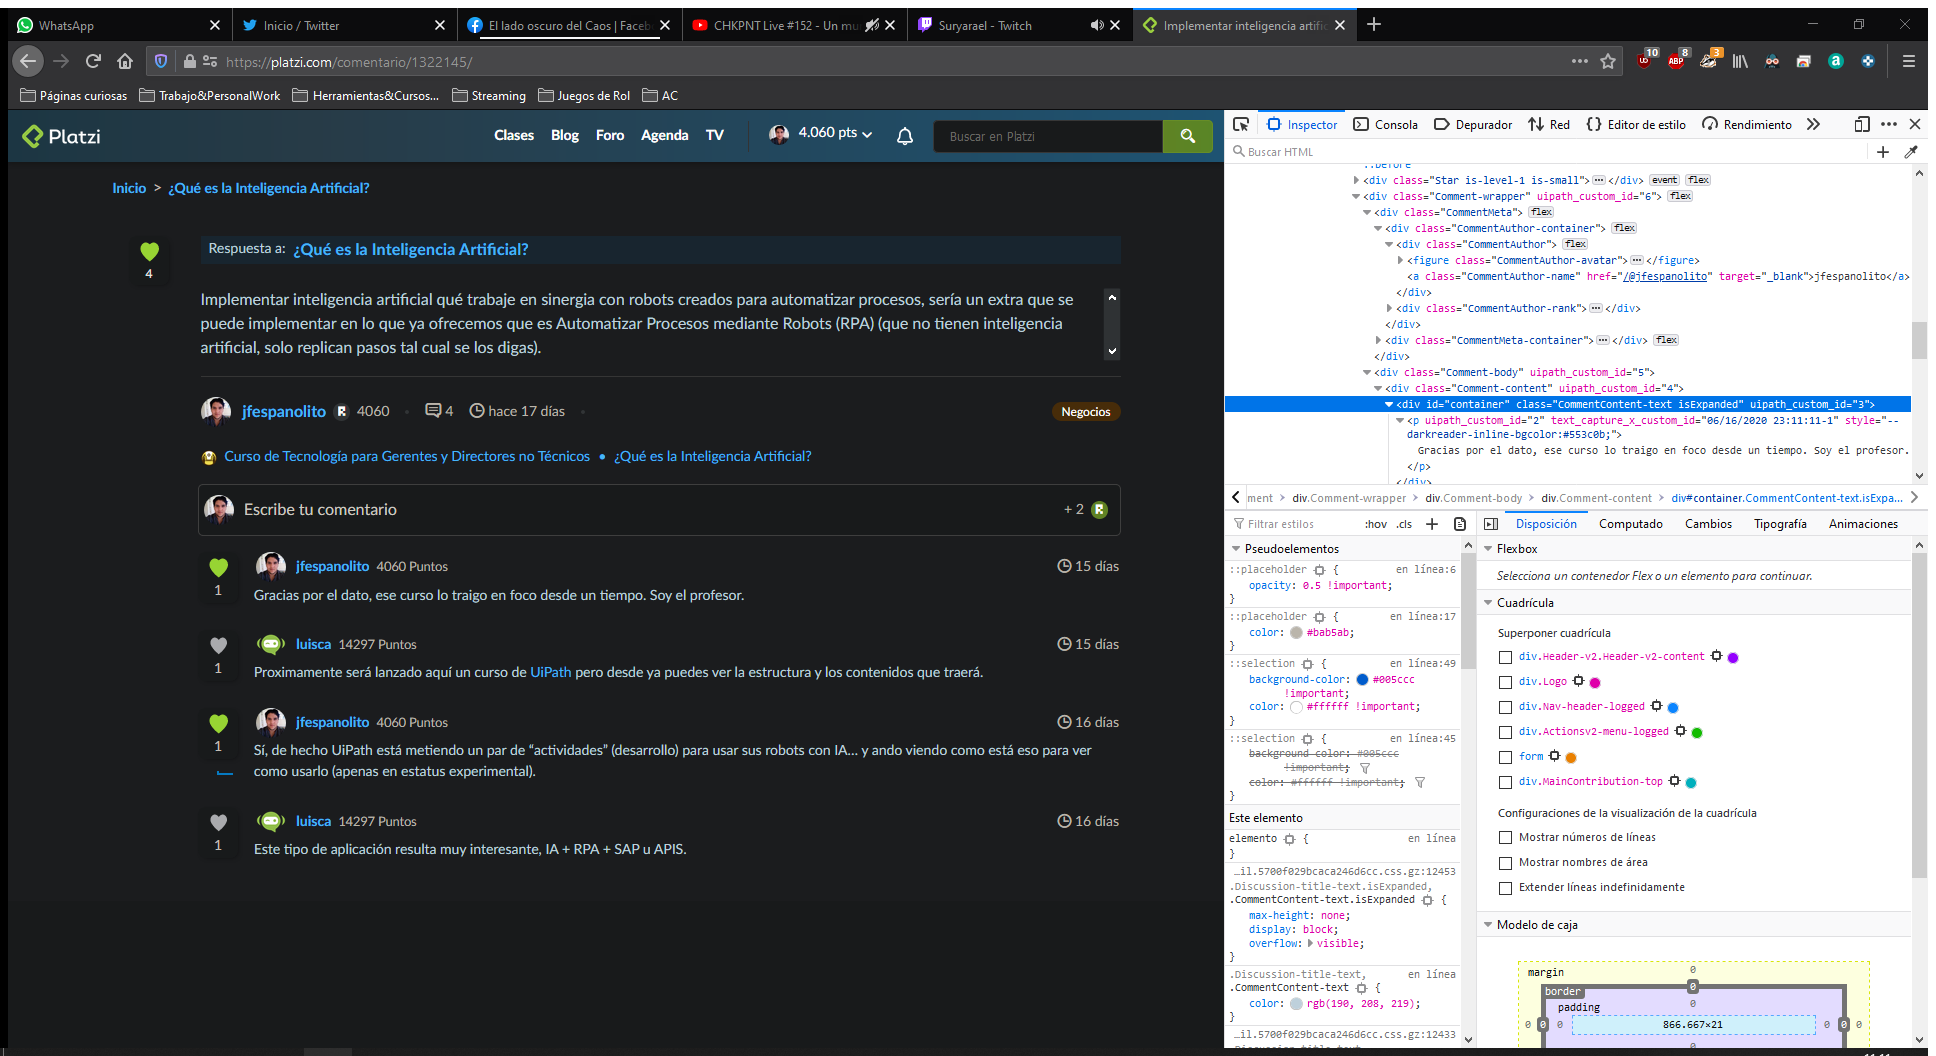
Task: Robot en UiPath para buscar todos los comentarios en todas las clases del curso especificado. 
Workflow: UnitTest

Step 1: Attach Browser 'Implement Page' (firefox.exe)

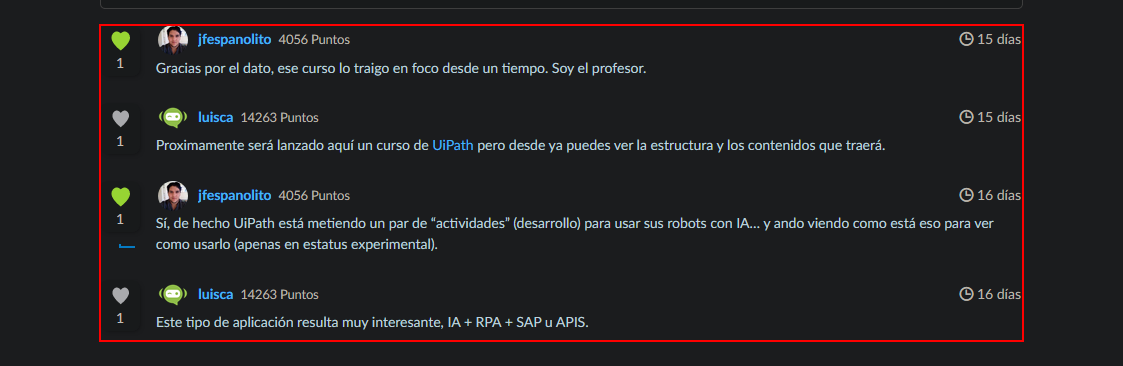
Step 2: get-text from the section

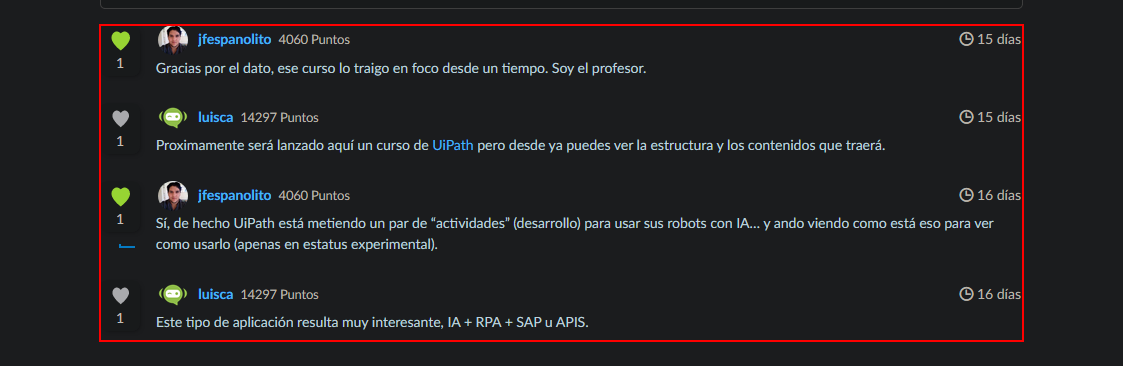
Step 3: get-text from the section